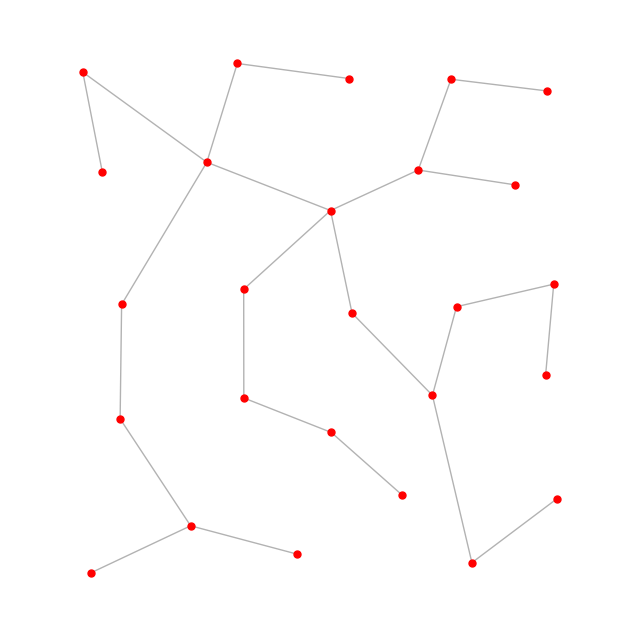

The matplotlib source for this figure:
import numpy as np
from scipy.spatial import KDTree
import networkx as nx
import matplotlib.pyplot as plt
import random


def poisson_disk_sampling(width, height, min_dist, k=30):
    """
    Bridson's Poisson Disk Sampling.
    Returns points with minimum spacing min_dist.
    """
    cell_size = min_dist / np.sqrt(2)

    grid_w = int(np.ceil(width / cell_size))
    grid_h = int(np.ceil(height / cell_size))
    grid = -np.ones((grid_w, grid_h), dtype=int)

    points = []
    active = []

    # Initial point
    p = np.array([random.uniform(0, width),
                  random.uniform(0, height)])
    points.append(p)
    active.append(0)

    gx = int(p[0] // cell_size)
    gy = int(p[1] // cell_size)
    grid[gx, gy] = 0

    while active:
        idx = random.choice(active)
        center = points[idx]
        found = False

        for _ in range(k):
            r = random.uniform(min_dist, 2 * min_dist)
            theta = random.uniform(0, 2 * np.pi)

            candidate = center + r * np.array(
                [np.cos(theta), np.sin(theta)]
            )

            if not (0 <= candidate[0] < width and
                    0 <= candidate[1] < height):
                continue

            gx = int(candidate[0] // cell_size)
            gy = int(candidate[1] // cell_size)

            valid = True

            for i in range(max(0, gx - 2), min(grid_w, gx + 3)):
                for j in range(max(0, gy - 2), min(grid_h, gy + 3)):
                    neighbor = grid[i, j]
                    if neighbor != -1:
                        d = np.linalg.norm(candidate - points[neighbor])
                        if d < min_dist:
                            valid = False
                            break
                if not valid:
                    break

            if valid:
                points.append(candidate)
                active.append(len(points) - 1)
                grid[gx, gy] = len(points) - 1
                found = True
                break

        if not found:
            active.remove(idx)

    return np.array(points)

def generate_points_with_target_count(
    n_nodes,
    width,
    height,
    tol=2,
    max_iter=20,
):
    """
    Generate approximately n_nodes Poisson-distributed points.
    """

    area = width * height

    # Initial estimate
    r_low = 0.1
    r_high = np.sqrt(area)

    best_points = None
    best_error = np.inf

    for _ in range(max_iter):

        r = 0.5 * (r_low + r_high)

        pts = poisson_disk_sampling(
            width,
            height,
            min_dist=r,
        )

        error = abs(len(pts) - n_nodes)

        if error < best_error:
            best_error = error
            best_points = pts

        if error <= tol:
            break

        if len(pts) > n_nodes:
            # Too many points -> increase spacing
            r_low = r
        else:
            # Too few points -> decrease spacing
            r_high = r

    return best_points

def generate_graph(
    n_nodes=150,
    width=100,
    height=100,
    min_spacing=8,
    connection_radius=20,
    max_neighbors=5,
    long_edge_probability=0.02,
    long_edge_decay=30,
):
    """
    Parameters
    ----------
    min_spacing : minimum allowed point distance
    connection_radius : local edge radius
    max_neighbors : max degree per node
    long_edge_probability : controls frequency of long edges
    long_edge_decay : larger => more long edges
    """

    # points = poisson_disk_sampling(
    #     width, height, min_spacing
    # )

    points = generate_points_with_target_count(
        n_nodes=n_nodes,
        width=width,
        height=height,
    )

    tree = KDTree(points)
    G = nx.Graph()

    for i, p in enumerate(points):
        G.add_node(i, pos=p)

    degree = {i: 0 for i in range(len(points))}

    # Local edges
    for i, p in enumerate(points):
        neighbors = tree.query_ball_point(
            p, connection_radius
        )

        neighbors = [
            j for j in neighbors if j != i
        ]

        neighbors.sort(
            key=lambda j: np.linalg.norm(
                points[i] - points[j]
            )
        )

        for j in neighbors:
            if degree[i] >= max_neighbors:
                break
            if degree[j] >= max_neighbors:
                continue

            if not G.has_edge(i, j):
                G.add_edge(i, j)
                degree[i] += 1
                degree[j] += 1

    # Connect disconnected components
    while not nx.is_connected(G):
        comps = list(nx.connected_components(G))
        c1 = comps[0]
        c2 = comps[1]

        best_pair = None
        best_dist = np.inf

        for u in c1:
            if degree[u] >= max_neighbors:
                continue
            for v in c2:
                if degree[v] >= max_neighbors:
                    continue

                d = np.linalg.norm(
                    points[u] - points[v]
                )

                if d < best_dist:
                    best_dist = d
                    best_pair = (u, v)

        if best_pair is None:
            break

        u, v = best_pair
        G.add_edge(u, v)
        degree[u] += 1
        degree[v] += 1

    # Add long-range edges
    n = len(points)

    for i in range(n):
        if degree[i] >= max_neighbors:
            continue

        for j in range(i + 1, n):
            if G.has_edge(i, j):
                continue
            if degree[j] >= max_neighbors:
                continue

            d = np.linalg.norm(
                points[i] - points[j]
            )

            if d <= connection_radius:
                continue

            # Exponentially decreasing probability
            p = long_edge_probability * np.exp(
                -d / long_edge_decay
            )

            if random.random() < p:
                G.add_edge(i, j)
                degree[i] += 1
                degree[j] += 1

                if degree[i] >= max_neighbors:
                    break

    return G, points


# -----------------------------
# Example
# -----------------------------

G, pts = generate_graph(
    n_nodes=25,
    width=10000,
    height=10000,
    min_spacing=60,
    connection_radius=15,
    max_neighbors=5,
    long_edge_probability=0.3,
    long_edge_decay=40,
)

pos = {i: pts[i] for i in range(len(pts))}

plt.figure(figsize=(8, 8))
nx.draw_networkx_edges(
    G,
    pos,
    edge_color="gray",
    alpha=0.6,
    width=1,
)
nx.draw_networkx_nodes(
    G,
    pos,
    node_size=25,
    node_color="red",
)

plt.axis("equal")
plt.axis("off")
plt.show()
